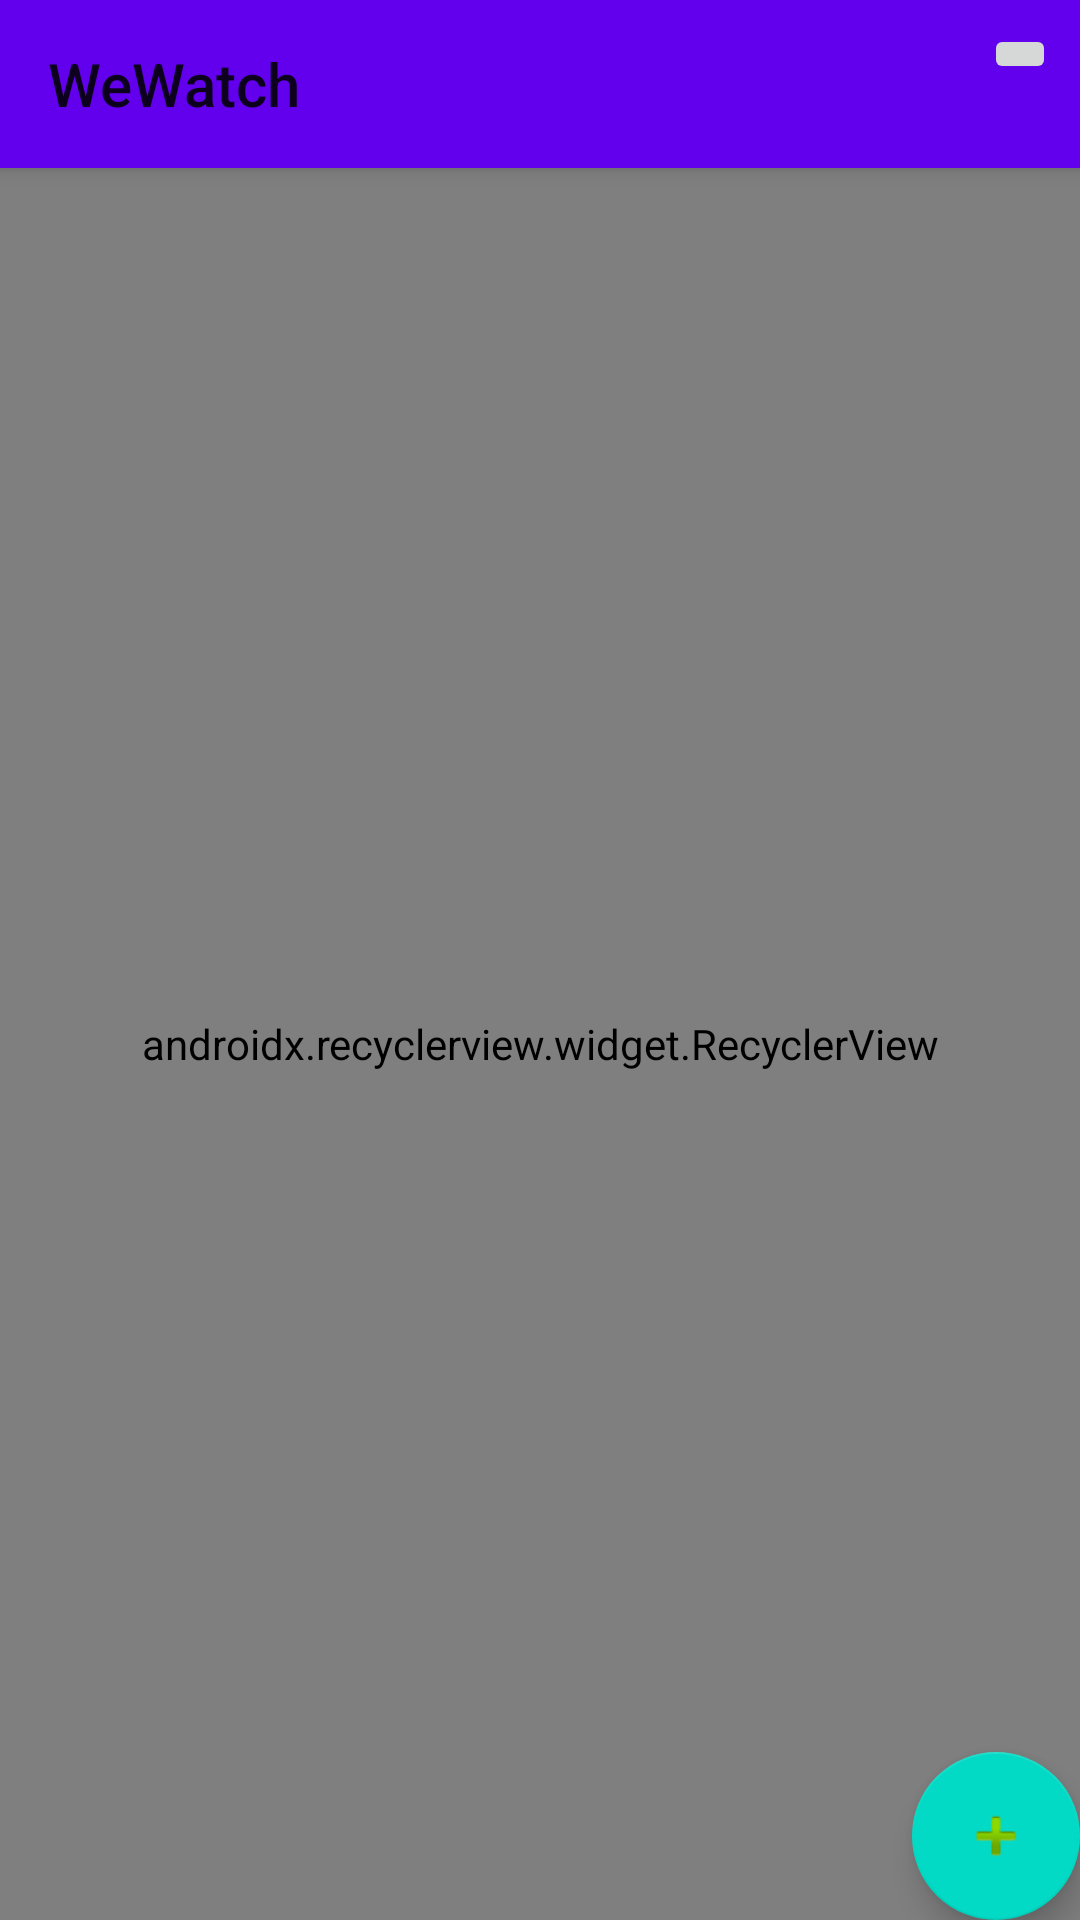

Produce the Android XML layout that renders to this screen, including the resource entries it uses.
<!-- AndroidManifest.xml: application theme AppTheme -->
<!-- res/layout/fragment_movie_list.xml -->
<?xml version="1.0" encoding="utf-8"?>
<android.support.constraint.ConstraintLayout xmlns:android="http://schemas.android.com/apk/res/android"
    xmlns:app="http://schemas.android.com/apk/res-auto"
    xmlns:tools="http://schemas.android.com/tools"
    android:id="@+id/mainLayout"
    android:layout_width="match_parent"
    android:layout_height="match_parent"
    tools:context=".ui.list.MovieListFragment">

    <android.support.v7.widget.Toolbar
        android:id="@+id/toolbar"
        android:layout_width="match_parent"
        android:layout_height="?attr/actionBarSize"
        android:background="?attr/colorPrimary"
        android:elevation="4dp"
        android:theme="@style/ThemeOverlay.AppCompat.ActionBar"
        app:popupTheme="@style/ThemeOverlay.AppCompat.Light"
        app:title="@string/app_name">

        <LinearLayout
            android:layout_width="wrap_content"
            android:layout_height="match_parent"
            android:layout_gravity="right"
            android:padding="8dp">

            <ImageButton
                android:id="@+id/deleteMoviesButton"
                android:layout_width="wrap_content"
                android:layout_height="wrap_content"
                android:text="Delete"
                android:textColor="#fff"
                android:textSize="16dp"
                app:srcCompat="@android:drawable/ic_menu_delete" />

        </LinearLayout>

    </android.support.v7.widget.Toolbar>

    <android.support.v7.widget.RecyclerView
        android:id="@+id/moviesRecyclerView"
        android:layout_width="0dp"
        android:layout_height="0dp"
        app:layoutManager="android.support.v7.widget.LinearLayoutManager"
        app:layout_constraintBottom_toBottomOf="parent"
        app:layout_constraintHorizontal_bias="0.0"
        app:layout_constraintLeft_toLeftOf="parent"
        app:layout_constraintRight_toRightOf="parent"
        app:layout_constraintTop_toBottomOf="@id/toolbar" />

    <android.support.design.widget.FloatingActionButton
        android:id="@+id/fab"
        android:layout_width="wrap_content"
        android:layout_height="wrap_content"
        android:layout_margin="@dimen/fab_margin"
        app:layout_constraintBottom_toBottomOf="parent"
        app:layout_constraintRight_toRightOf="parent"
        app:srcCompat="@android:drawable/ic_input_add" />

</android.support.constraint.ConstraintLayout>
<!-- resources referenced by this layout -->
<resources>
  <string name="app_name">WeWatch</string>
  <style name="AppTheme" parent="Theme.AppCompat.Light.DarkActionBar">
          
          <item name="colorPrimary">@color/colorPrimary</item>
          <item name="colorPrimaryDark">@color/colorPrimaryDark</item>
          <item name="colorAccent">@color/colorAccent</item>
          <item name="cardViewStyle">@style/CardView</item>
      </style>
  <!-- not gathered from this repository: default colours our renderer supplied (Android Studio template values) -->
  <color name="colorPrimary">#FF6200EE</color>
  <color name="colorPrimaryDark">#FF3700B3</color>
  <color name="colorAccent">#FF03DAC5</color>
</resources>
